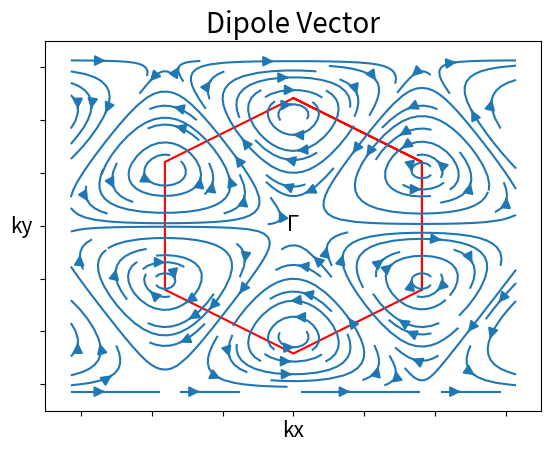

This chart was generated by the following Python code:
# -*- coding: utf-8 -*-
"""
Created on Sun May 10 12:38:52 2020

@author: rudye layton
"""

import numpy as np
import matplotlib.pyplot as mpl

# Input 
ndata = 200
pi = np.pi
sq3 = np.sqrt(3)
a = 1
s = 0
t = -2.7
eps = 0

# Function
def w(kx,ky):
    W = np.sqrt(1.0 + 4.0*np.cos(0.5*sq3*kx*a)*np.cos(0.5*ky*a) + 4*(np.cos(0.5*ky*a))**2)
    return W

def Dx(kx,ky):
    Dx = (np.cos(0.5*ky*a)*np.cos(sq3*0.5*kx*a) - np.cos(ky*a))
    return Dx

def Dy(kx,ky):
    Dy = (sq3*np.sin(0.5*ky*a)*np.sin(sq3*0.5*kx*a))
    return Dy

# Brillouin Zone
kbzx1 = np.linspace(-2*pi*sq3/3, -2*pi*sq3/3, ndata)
kbzy1 = np.linspace(-4*pi*sq3/9, 4*pi*sq3/9, ndata)

kbzx2 = np.linspace(2*pi*sq3/3, 2*pi*sq3/3, ndata)
kbzy2 = np.linspace(-4*pi*sq3/9, 4*pi*sq3/9, ndata)

kbzx3 = np.linspace(2*pi*sq3/3, 0, ndata)
kbzy3 = np.linspace(-4*pi*sq3/9, -8*pi*sq3/9, ndata)

kbzx4 = np.linspace(-2*pi*sq3/3, 0, ndata)
kbzy4 = np.linspace(-4*pi*sq3/9, -8*pi*sq3/9, ndata)

kbzx5 = np.linspace(-2*pi*sq3/3, 0, ndata)
kbzy5 = np.linspace(4*pi*sq3/9, 8*pi*sq3/9, ndata)

kbzx6 = np.linspace(2*pi*sq3/3, 0, ndata)
kbzy6 = np.linspace(4*pi*sq3/9, 8*pi*sq3/9, ndata)

bzx = np.concatenate((kbzx2,kbzx3,kbzx4,kbzx1,kbzx5,kbzx6))
bzy = np.concatenate((kbzy2,kbzy3,kbzy4,kbzy1,kbzy5,kbzy6))

# Generate point
kmesh = np.linspace(-2*pi, 2*pi, ndata)
kx , ky = np.meshgrid(kmesh, kmesh)
k = np.sqrt(kx**2 + ky**2)

# Vector Field
Vx, Vy = -Dx(kx,ky)/w(kx,ky), -Dy(kx,ky)/w(kx,ky)

# Output Data
write = np.column_stack((kx.flatten(), ky.flatten(), Vx.flatten(), Vy.flatten()))
print('Saving dipole vector as excel')
np.savetxt('GrapheneDipoleVector.csv', write, delimiter = ",", header="kx,   ky,   Vx,   Vy")

# Plot
fig, ax = mpl.subplots()
mpl.axis([-7, 7, -7, 7])
mpl.title('Dipole Vector', fontsize=20)
ax.set_xticklabels([])
ax.set_yticklabels([])
mpl.text(-0.2, -0.2, '$\Gamma$', fontsize=15)
mpl.text(-0.32, -8, 'kx', fontsize=15)
mpl.text(-8, -0.25, 'ky', fontsize=15)
bz = mpl.plot(bzx, bzy, color='red')
vf = mpl.streamplot(kx, ky, Vx, Vy, arrowsize=1.5)
mpl.show()
print('Saving dipole vector as photo')
mpl.savefig('GrapheneDipoleVector.png')